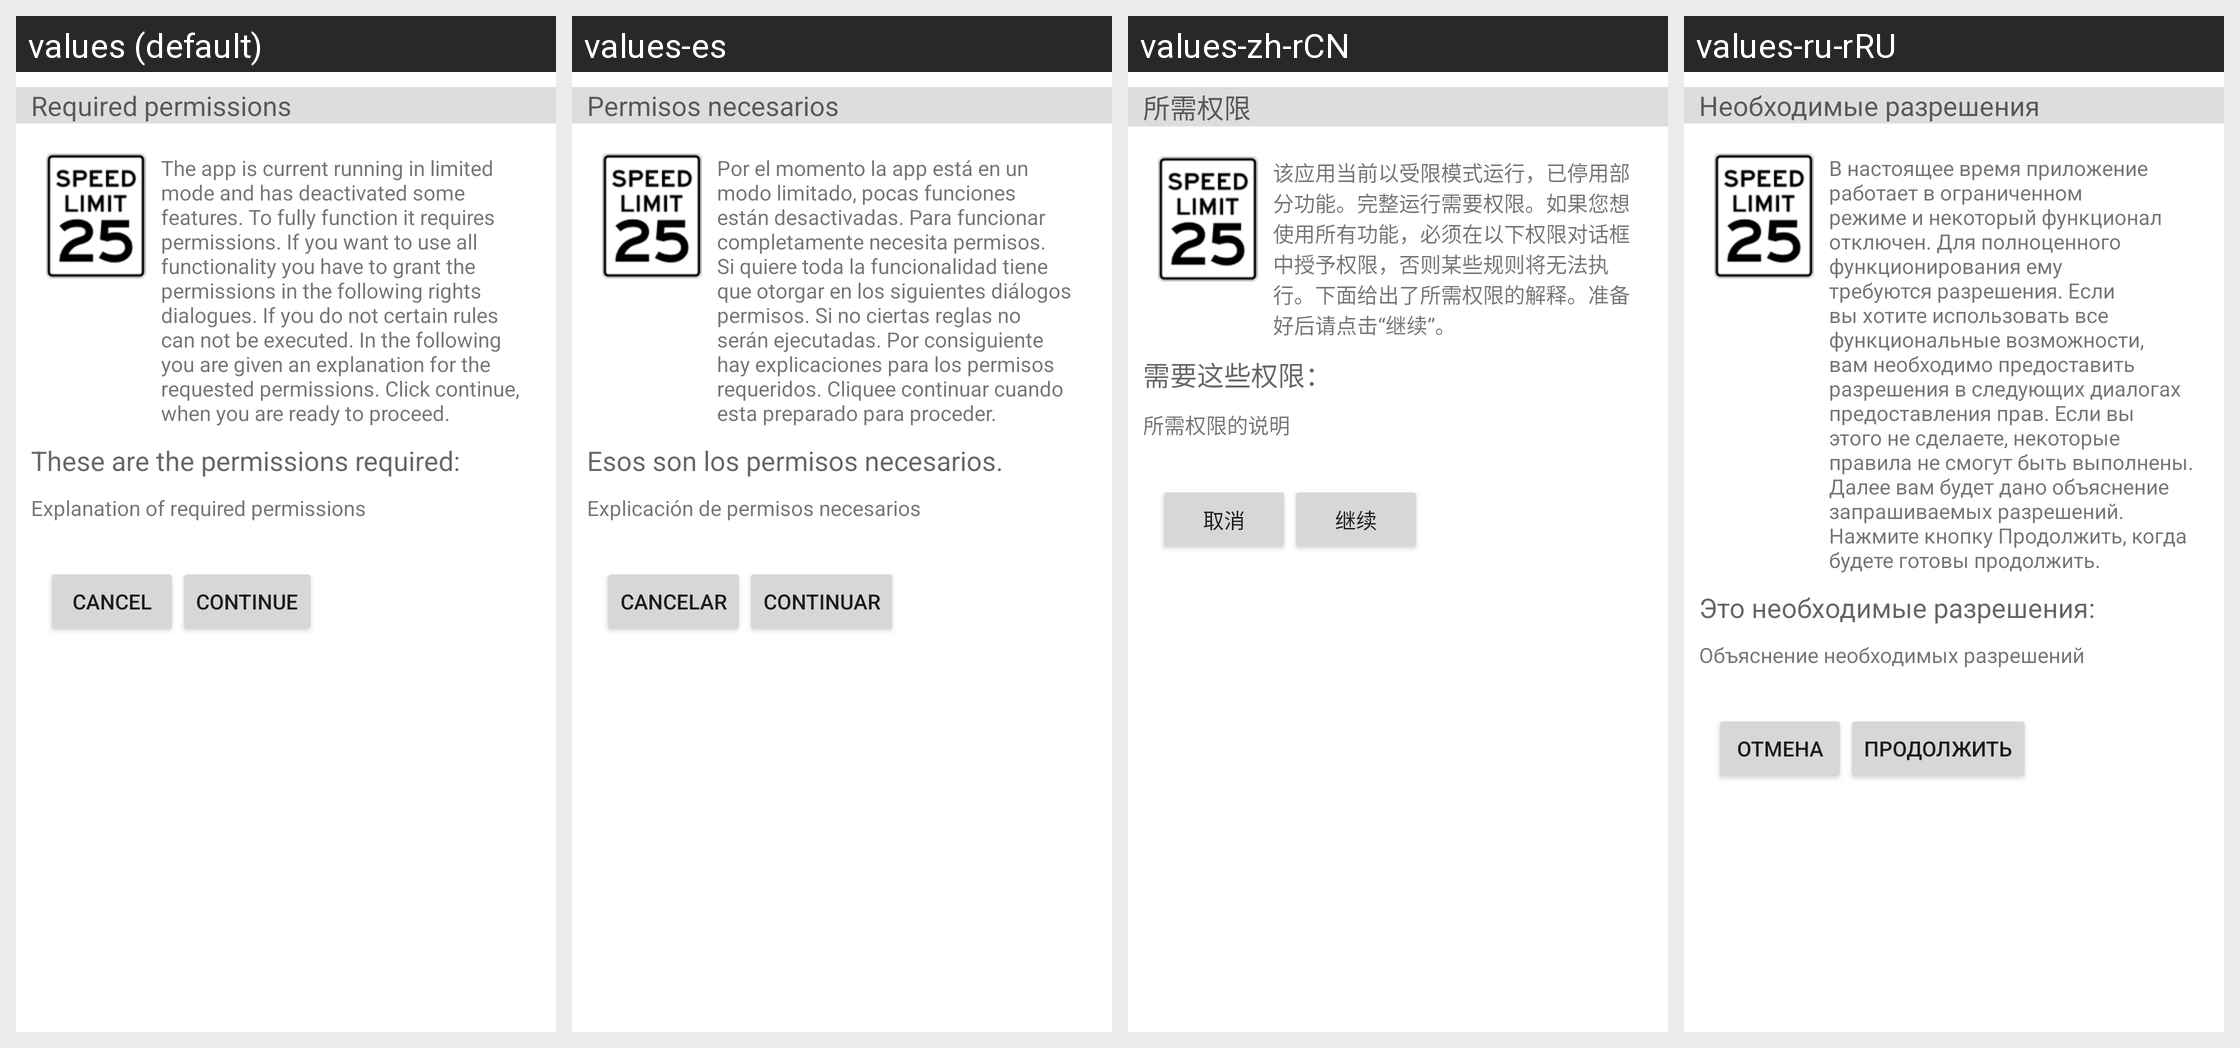

Locale-by-locale string values for the Android screen shown in this grid:
Android screen res/layout/permissions_activity.xml rendered under 4 locales, left to right: values (default), values-es, values-zh-rCN, values-ru-rRU. Device: Nexus 5 (rendered at 1080×1920; each locale shown at half size, 540×960, under a caption strip naming it); theme Theme.MaterialComponents.DayNight.NoActionBar.
Other locales in the repository, not shown: values-de, values-fr, values-it, values-nl, values-pl, values-ru.
Strings drawn on this screen, with the default value and each locale's value (text and hints the layout hard-codes, and strings that could not be matched under every locale, appear in the picture but are not listed):

permissionsTitle
  values: Required permissions
  values-es: Permisos necesarios
  values-zh-rCN: 所需权限
  values-ru-rRU: Необходимые разрешения

permissionsExplanationGeneric
  values: The app is current running in limited mode and has deactivated some features. To fully function it requires permissions. If you want to use all functionality you have to grant the permissions in the following rights dialogues. If you do not certain rules can not be executed. In the following you are given an explanation for the requested permissions. Click continue, when you are ready to proceed.
  values-es: Por el momento la app está en un modo limitado, pocas funciones están desactivadas. Para funcionar completamente necesita permisos. Si quiere toda la funcionalidad tiene que otorgar en los siguientes diálogos permisos. Si no ciertas reglas no serán ejecutadas. Por consiguiente hay explicaciones para los permisos requeridos. Cliquee continuar cuando esta preparado para proceder.
  values-zh-rCN: 该应用当前以受限模式运行，已停用部分功能。完整运行需要权限。如果您想使用所有功能，必须在以下权限对话框中授予权限，否则某些规则将无法执行。下面给出了所需权限的解释。准备好后请点击“继续”。
  values-ru-rRU: В настоящее время приложение работает в ограниченном режиме и некоторый функционал отключен. Для полноценного функционирования ему требуются разрешения. Если вы хотите использовать все функциональные возможности, вам необходимо предоставить разрешения в следующих диалогах предоставления прав. Если вы этого не сделаете, некоторые правила не смогут быть выполнены. Далее вам будет дано объяснение …[clipped]

theseAreThePermissionsRequired
  values: These are the permissions required:
  values-es: Esos son los permisos necesarios.
  values-zh-rCN: 需要这些权限：
  values-ru-rRU: Это необходимые разрешения:

permissionsExplanation
  values: Explanation of required permissions
  values-es: Explicación de permisos necesarios
  values-zh-rCN: 所需权限的说明
  values-ru-rRU: Объяснение необходимых разрешений

cancel
  values: Cancel
  values-es: Cancelar
  values-zh-rCN: 取消
  values-ru-rRU: Отмена

continueText
  values: continue
  values-es: continuar
  values-zh-rCN: 继续
  values-ru-rRU: продолжить
